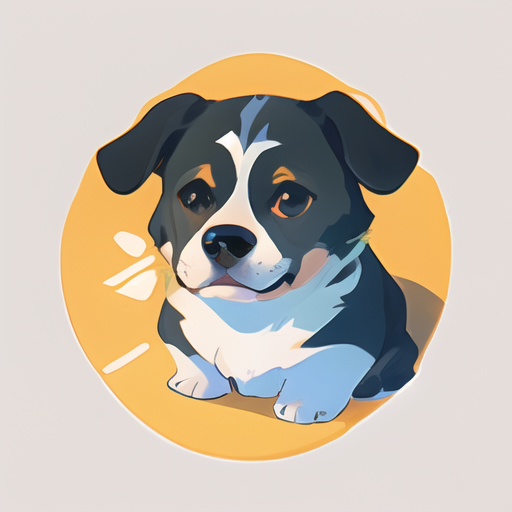
Generation parameters embedded in this image by AUTOMATIC1111 Stable Diffusion web UI or a fork of it (Forge, ...) (PNG 'parameters' text chunk):
HDR,UHD,8K,best quality,masterpiece,Highly detailed,(icon:1.2),(UI:1.2),animal,dog,
Negative prompt:  nsfw,logo,text,badhandv4,EasyNegative,ng_deepnegative_v1_75t,rev2-badprompt,verybadimagenegative_v1.3,negative_hand-neg,mutated hands and fingers,poorly drawn face,extra limb,missing limb,disconnected limbs,malformed hands,ugly
Steps: 20, Sampler: DPM++ 2M SDE Karras, CFG scale: 7, Seed: 2973093810, Size: 256x256, Model hash: 86fca15160, Model: toonyou_beta5Unstable, Denoising strength: 0.3, Clip skip: 2, Hires upscale: 2, Hires upscaler: R-ESRGAN 4x+, Version: v1.3.2